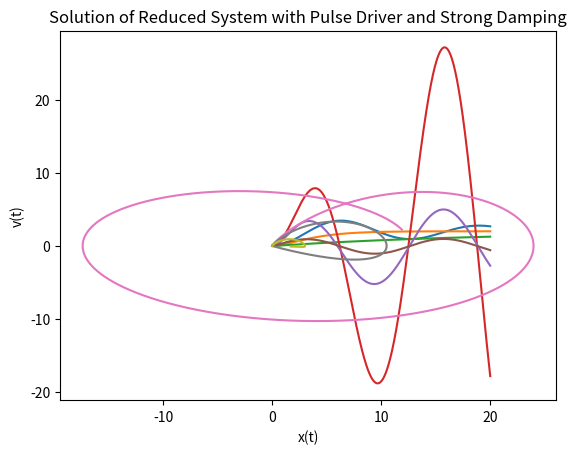

Python code for this plot:
import math
import matplotlib.pyplot as plt

dt = 0.01
total_time = 20
N = 2000  #total_time / dt

def constantf():   #returns f(t) for constant force
    def f(t):
        return 0.5
    return f

def harmonicf(omega): #returns f(t) for harmonic driver
    def f(t):
        return 5.0 * math.sin(omega * t)
    return f

def pulsef(t0, lambda_value): #returns f(t) for pulse driver
    def f(t):
        return 5.0 * math.exp(-1.0 * lambda_value * (t-t0) * (t-t0))
    return f

def leap_frog(dt, N, f, omega, beta): #f is a function
    def F(t,x,v):
        return f(t) - omega * omega * x - beta * v

    t = [0.0] * N  #initializing lists
    x = [0.0] * N
    v = [0.0] * N

    ti = dt / 2.0  #intermediate variables
    xi = 0.0
    vi = F(0,0,0) * dt / 2.0

    for i in range(0, N-1):  #main loop
        t[i+1] = t[i] + dt
        x[i+1] = x[i] + vi * dt
        v[i+1] = v[i] + F(ti, xi, vi) * dt
        ti = ti + dt
        xi = 0.5 * (x[i+1] + x[i]) + v[i+1] * dt
        vi = 0.5 * (v[i+1] + v[i]) + F(t[i+1], x[i+1], v[i+1]) * dt

    return t,x,v

#Constant Force and Weak Damping
t,x,v = leap_frog(dt, N, constantf(), 0.5, 0.1)
plt.plot(t, x)
plt.title('Solution of Reduced System with Constant Force and Weak Damping')
plt.xlabel('t')
plt.ylabel('x(t)')
plt.show()

#Constant Force and Critical Damping
t,x,v = leap_frog(dt, N, constantf(), 0.5, 1)
plt.plot(t, x)
plt.title('Solution of Reduced System with Constant Force and Critical Damping')
plt.xlabel('t')
plt.ylabel('x(t)')
plt.show()

#Constant Force and Strong Damping
t,x,v = leap_frog(dt, N, constantf(), 0.5, 5)
plt.plot(t, x)
plt.title('Solution of Reduced System with Constant Force and Strong Damping')
plt.xlabel('t')
plt.ylabel('x(t)')
plt.show()


#Harmonic Driver and Weak Damping
t,x,v = leap_frog(dt, N, harmonicf(0.5), 0.5, 0.1)
plt.plot(t, v)
plt.title('Solution of Reduced System with Harmonic Driver and Weak Damping')
plt.xlabel('t')
plt.ylabel('v(t)')
plt.show()

#Harmonic Driver and Critical Damping
t,x,v = leap_frog(dt, N, harmonicf(0.5), 0.5, 1)
plt.plot(t, v)
plt.title('Solution of Reduced System with Harmonic Driver and Critical Damping')
plt.xlabel('t')
plt.ylabel('v(t)')
plt.show()

#Harmonic Driver and Strong Damping
t,x,v = leap_frog(dt, N, harmonicf(0.5), 0.5, 5)
plt.plot(t, v)
plt.title('Solution of Reduced System with Harmonic Driver and Strong Damping')
plt.xlabel('t')
plt.ylabel('v(t)')
plt.show()


#Pulse Driver and Weak Damping
t,x,v = leap_frog(dt, N, pulsef(5, 0.25), 0.5, 0.1)
plt.plot(x, v)
plt.title('Solution of Reduced System with Pulse Driver and Weak Damping')
plt.xlabel('x(t)')
plt.ylabel('v(t)')
plt.show()

#Pulse Driver and Critical Damping
t,x,v = leap_frog(dt, N, pulsef(5, 0.25), 0.5, 1)
plt.plot(x, v)
plt.title('Solution of Reduced System with Pulse Driver and Critical Damping')
plt.xlabel('x(t)')
plt.ylabel('v(t)')
plt.show()

#Pulse Driver and Strong Damping
t,x,v = leap_frog(dt, N, pulsef(5, 0.25), 0.5, 5)
plt.plot(x, v)
plt.title('Solution of Reduced System with Pulse Driver and Strong Damping')
plt.xlabel('x(t)')
plt.ylabel('v(t)')
plt.show()
